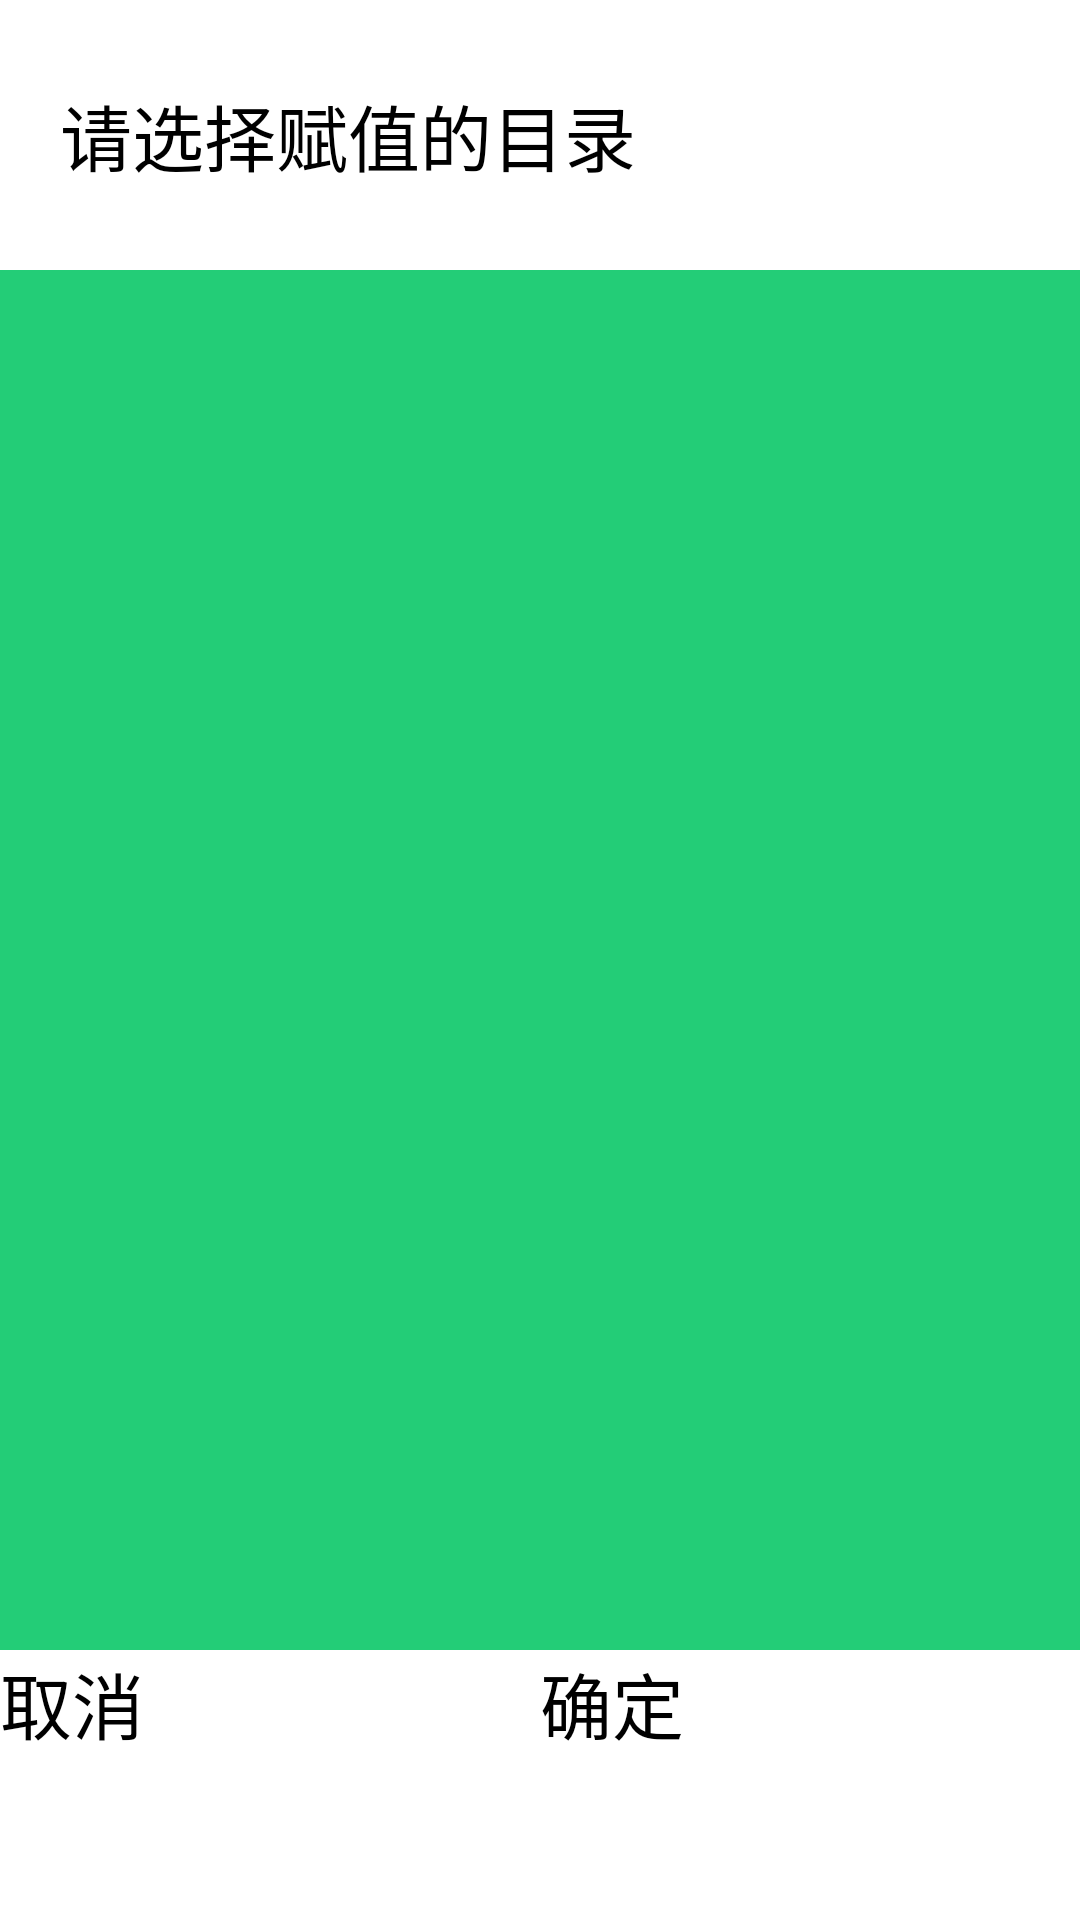

Reconstruct the res/layout file that produces this screen, plus the resources it refers to.
<!-- AndroidManifest.xml: application theme AppTheme -->
<!-- res/layout/dialog_devices.xml -->
<?xml version="1.0" encoding="utf-8"?>

<LinearLayout xmlns:android="http://schemas.android.com/apk/res/android"
              android:layout_width="match_parent"
              android:layout_height="match_parent"

              android:orientation="vertical">

    <LinearLayout
        android:layout_width="match_parent"
        android:layout_height="@dimen/dp_90"
        android:background="@color/blue"
        android:orientation="vertical">

        <TextView
            android:layout_width="match_parent"
            android:layout_height="match_parent"
            android:layout_marginLeft="@dimen/dp_20"
            android:gravity="center_vertical"
            android:text="请选择赋值的目录"
            android:textSize="@dimen/default_text_24"/>

    </LinearLayout>

    <ListView
        android:id="@+id/lv_item_devices"
        android:layout_width="match_parent"
        android:layout_height="0dp"
        android:layout_weight="1"
        android:background="@color/default_text_green"
        android:listSelector="@drawable/select_list_devices"/>


    <LinearLayout
        android:layout_width="match_parent"
        android:layout_height="@dimen/dp_90"
        android:orientation="horizontal">

        <Button
            android:id="@+id/btn_item_cancel"
            android:layout_width="0dp"
            android:layout_height="match_parent"
            android:layout_weight="1"
            android:text="取消"
            android:textSize="@dimen/default_text_24"/>

        <Button
            android:id="@+id/btn_item_save"
            android:layout_width="0dp"
            android:layout_height="match_parent"
            android:layout_weight="1"
            android:text="确定"
            android:textSize="@dimen/default_text_24"/>

    </LinearLayout>


</LinearLayout>
<!-- resources referenced by this layout -->
<resources>
  <color name="default_text_green">#23CD77</color>
  <dimen name="default_text_24">24sp</dimen>
  <dimen name="dp_20">20dp</dimen>
  <dimen name="dp_90">90dp</dimen>
  <!-- drawable select_list_devices (drawable) -->
  <?xml version="1.0" encoding="utf-8"?>
  
  <selector xmlns:android="http://schemas.android.com/apk/res/android">
      <item android:drawable="@color/yellow" android:state_selected="true" />
      <item android:drawable="@color/yellow" android:state_pressed="true"/>
        <item android:drawable="@color/yellow" android:state_focused="false"/>
      <item android:drawable="@android:color/transparent"/>
  </selector>
  <style name="AppTheme" parent="tb_Theme">
          
          <item name="colorPrimary">@color/colorPrimaryDark</item>
          <item name="colorPrimaryDark">@color/colorPrimary</item>
          <item name="colorAccent">@color/colorAccent</item>
  
          <item name="android:windowNoTitle">true</item>
          <item name="android:windowFullscreen">true</item>
          <item name="android:windowContentOverlay">@null</item>
          <item name="android:windowActionBar">false</item>
      </style>
  <color name="colorPrimaryDark">#303F9F</color>
  <color name="colorPrimary">#3F51B5</color>
  <color name="colorAccent">#FF4081</color>
</resources>
